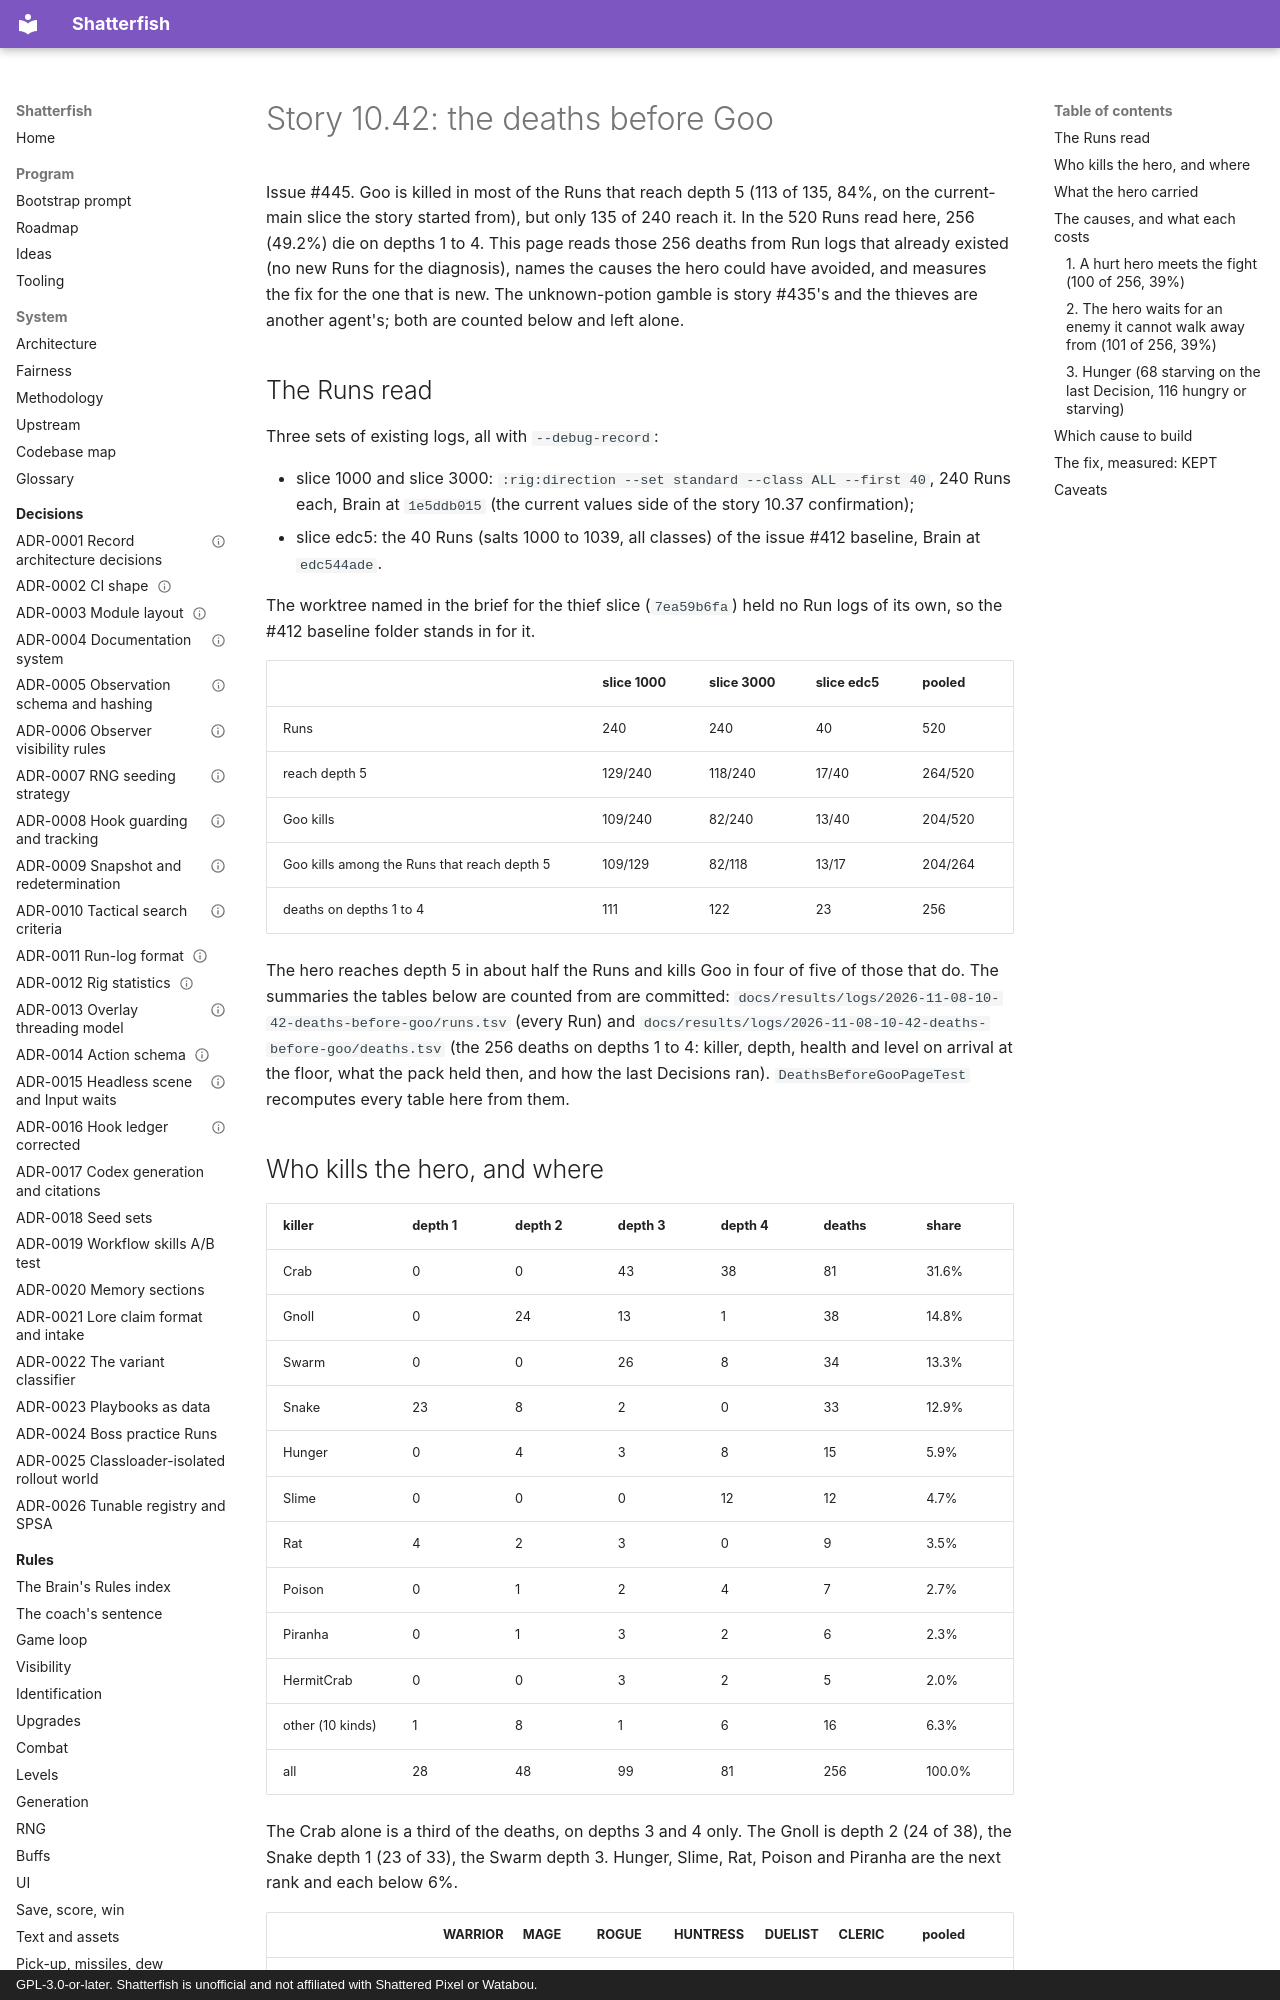

repository: watchthelight/shatterfish · page: results/2026-11-08-10-42-the-deaths-before-goo/index.html · generator: mkdocs · copyright: GPL-3.0-or-later. Shatterfish is unofficial and not affiliated with Shattered Pixel or Watabou.

# Story 10.42: the deaths before Goo

Issue #445. Goo is killed in most of the Runs that reach depth 5 (113 of 135, 84%, on the current-main slice the story
started from), but only 135 of 240 reach it. In the 520 Runs read here, 256 (49.2%) die on depths 1 to 4. This page reads
those 256 deaths from Run logs that already existed (no new Runs for the diagnosis), names the causes the hero could have
avoided, and measures the fix for the one that is new. The unknown-potion gamble is story #435's and the thieves are
another agent's; both are counted below and left alone.

## The Runs read

Three sets of existing logs, all with `--debug-record`:

- slice 1000 and slice 3000: `:rig:direction --set standard --class ALL --first 40`, 240 Runs each, Brain at `1e5ddb015`
  (the current values side of the story 10.37 confirmation);
- slice edc5: the 40 Runs (salts 1000 to 1039, all classes) of the issue #412 baseline, Brain at `edc544ade`.

The worktree named in the brief for the thief slice (`7ea59b6fa`) held no Run logs of its own, so the #412 baseline folder
stands in for it.

|  | slice 1000 | slice 3000 | slice edc5 | pooled |
|---|---|---|---|---|
| Runs | 240 | 240 | 40 | 520 |
| reach depth 5 | 129/240 | 118/240 | 17/40 | 264/520 |
| Goo kills | 109/240 | 82/240 | 13/40 | 204/520 |
| Goo kills among the Runs that reach depth 5 | 109/129 | 82/118 | 13/17 | 204/264 |
| deaths on depths 1 to 4 | 111 | 122 | 23 | 256 |

The hero reaches depth 5 in about half the Runs and kills Goo in four of five of those that do. The summaries the tables
below are counted from are committed: `docs/results/logs/2026-11-08-10-42-deaths-before-goo/runs.tsv` (every Run) and
`docs/results/logs/2026-11-08-10-42-deaths-before-goo/deaths.tsv` (the 256 deaths on depths 1 to 4: killer, depth, health
and level on arrival at the floor, what the pack held then, and how the last Decisions ran). `DeathsBeforeGooPageTest`
recomputes every table here from them.

## Who kills the hero, and where

| killer | depth 1 | depth 2 | depth 3 | depth 4 | deaths | share |
|---|---|---|---|---|---|---|
| Crab | 0 | 0 | 43 | 38 | 81 | 31.6% |
| Gnoll | 0 | 24 | 13 | 1 | 38 | 14.8% |
| Swarm | 0 | 0 | 26 | 8 | 34 | 13.3% |
| Snake | 23 | 8 | 2 | 0 | 33 | 12.9% |
| Hunger | 0 | 4 | 3 | 8 | 15 | 5.9% |
| Slime | 0 | 0 | 0 | 12 | 12 | 4.7% |
| Rat | 4 | 2 | 3 | 0 | 9 | 3.5% |
| Poison | 0 | 1 | 2 | 4 | 7 | 2.7% |
| Piranha | 0 | 1 | 3 | 2 | 6 | 2.3% |
| HermitCrab | 0 | 0 | 3 | 2 | 5 | 2.0% |
| other (10 kinds) | 1 | 8 | 1 | 6 | 16 | 6.3% |
| all | 28 | 48 | 99 | 81 | 256 | 100.0% |

The Crab alone is a third of the deaths, on depths 3 and 4 only. The Gnoll is depth 2 (24 of 38), the Snake depth 1 (23
of 33), the Swarm depth 3. Hunger, Slime, Rat, Poison and Piranha are the next rank and each below 6%.

|  | WARRIOR | MAGE | ROGUE | HUNTRESS | DUELIST | CLERIC | pooled |
|---|---|---|---|---|---|---|---|
| Runs | 87 | 87 | 87 | 87 | 86 | 86 | 520 |
| deaths on depths 1 to 4 | 22 | 44 | 51 | 32 | 48 | 59 | 256 |
| share of the Runs | 25.3% | 50.6% | 58.6% | 36.8% | 55.8% | 68.6% | 49.2% |
| by depth 1/2/3/4 | 2/5/6/9 | 2/6/21/15 | 11/9/16/15 | 1/8/13/10 | 6/6/19/17 | 6/14/24/15 | 28/48/99/81 |
| to the Crab | 5 | 14 | 15 | 16 | 13 | 18 | 81 |

The Warrior loses a quarter of its Runs before depth 5 and the Cleric more than two thirds; the other four are between
a third and three fifths. The Crab is the first or second killer of every class.
